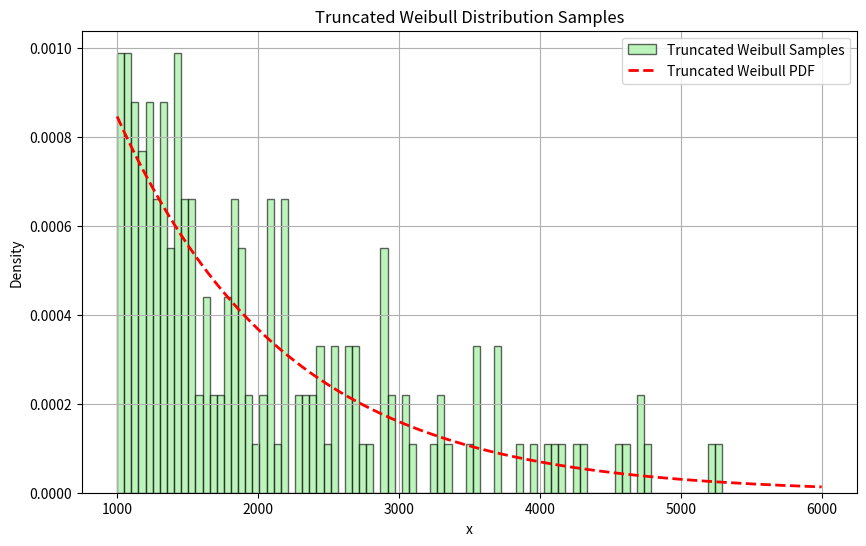
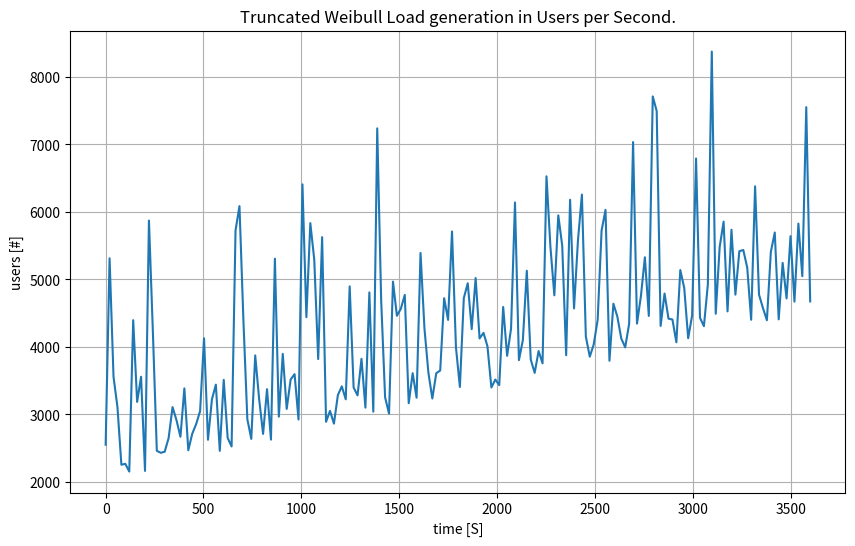

Write the Python code that produced these figures, in order.
import numpy as np
import matplotlib.pyplot as plt

from scipy.stats import weibull_min
from scipy.special import gamma

PATH = "./locust/"

def truncated_weibull(shape_k, scale_lambda, tmin, tmax, size=10000):
    """Generate samples from a truncated Weibull distribution."""
    def cdf(x):
        return 1 - np.exp(- (x / scale_lambda) ** shape_k)

    def ppf(u):
        return scale_lambda * (-np.log(1 - u)) ** (1 / shape_k)
    
    u = np.random.uniform(0, 1, size)
    cdf_min = cdf(tmin)
    cdf_max = cdf(tmax)
    u_truncated = cdf_min + u * (cdf_max - cdf_min)
    samples = ppf(u_truncated)
    return samples

def compute_weibull_scale(desired_mean, shape_k):
    return desired_mean / gamma(1 + 1 / shape_k)

def get_n_weibull_variables(shape_k, scale_lambda, tmin, tmax, size, seed):
    np.random.seed(seed) 
    samples = truncated_weibull(shape_k, scale_lambda, tmin, tmax, size)
    
    return samples

def plot(tmin, tmax, shape_k, scale_lambda, N, T, stages, offset, seed, label="tmp"):
        # Plot histogram of samples
        plt.figure(figsize=(10, 6))
        bins = np.linspace(tmin, tmax, 100)
        print
        plt.hist([int(e["load"]) - o for e, o in zip(stages, offset)], bins=bins, density=True, alpha=0.6, color='lightgreen', edgecolor='black', label="Truncated Weibull Samples")

        # Plot analytical truncated PDF
        x_vals = np.linspace(tmin, tmax, 500)
        pdf_vals = weibull_min.pdf(x_vals, c=shape_k, scale=scale_lambda)
        cdf_min = weibull_min.cdf(tmin, c=shape_k, scale=scale_lambda)
        cdf_max = weibull_min.cdf(tmax, c=shape_k, scale=scale_lambda)
        truncated_pdf = pdf_vals / (cdf_max - cdf_min)

        plt.plot(x_vals, truncated_pdf, 'r--', lw=2, label="Truncated Weibull PDF")
        plt.title("Truncated Weibull Distribution Samples")
        plt.xlabel("x")
        plt.ylabel("Density")
        plt.legend()
        plt.grid(True)

        os.makedirs(f"./output/{label}/plots", exist_ok=True)
        plt.savefig(f"./output/{label}/plots/user_count_distribution_{seed}_{label}.png")
        plt.clf()

        # plot users per second
        print(0, len(stages), [int(e["load"]) for e in stages])

        load = [int(e["load"]) for e in stages]
        print(load)

        x = np.linspace(0, T,len(stages))
        plt.plot(x, load)
        plt.title("Truncated Weibull Load generation in Users per Second.")
        plt.xlabel("time [S]")
        plt.ylabel("users [#]")
        plt.grid(True)

        plt.savefig(f"./output/{label}/plots/users_over_time_{seed}_{label}.png")
        plt.clf()
   
if __name__ == "__main__":
    import os
    import math
    import argparse
    parser = argparse.ArgumentParser()
    parser.add_argument("--w-shape", type=int, required=False, default=1)
    parser.add_argument("--w-mean", type=int, required=False, default=1200)
    parser.add_argument("--w-user-min", type=int, required=False, default=1000)
    parser.add_argument("--w-user-max", type=int, required=False, default=6000)
    parser.add_argument("--w-dt", type=int, required=False, default=20)
    parser.add_argument("--w-ls-y", type=int, required=False, default=3500)
    parser.add_argument("--run-time", type=int, required=False, default=60*60)
    args = parser.parse_args()

    w_shape = args.w_shape
    w_mean = args.w_mean
    U_min = args.w_user_min
    U_max = args.w_user_max
    t = args.run_time
    dt = args.w_dt
    ls_y = args.w_ls_y
    label = "tmp"
    
    os.makedirs(f"./output/tmp/plots", exist_ok=True)
    stages = []
    ## magic-kit
    _lambda = compute_weibull_scale(w_mean, w_shape)
    N = int(t/dt)
    L = get_n_weibull_variables(w_shape, _lambda, U_min, U_max, N, 42)

    l_prev = 0


    # or logspace()
    offset = np.linspace(U_min, ls_y, N)

    for s, l, o in zip(range(dt,t+dt,dt), L, offset):
        stages.append({"start": s, "load": int(l + o), "rate": int(math.ceil(abs((l_prev - l)/dt)))})
        l_prev = l
    

    plot(U_min, U_max, w_shape, _lambda, N, t, stages, offset, 42,  label)
    print(stages)
